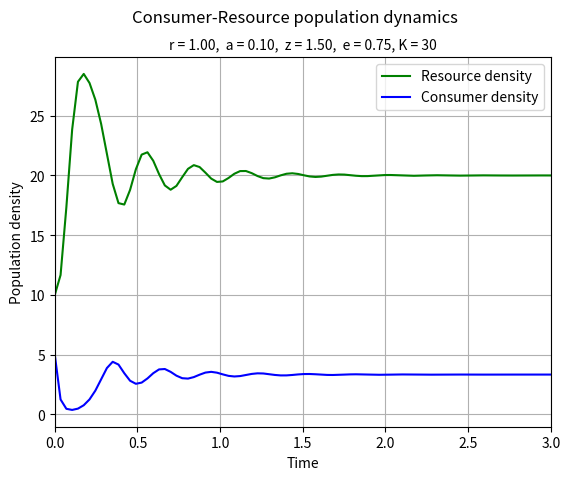

The script that saved this image: (Note: this script raises an exception after producing the figure.)
#!/usr/bin/env python3

"""Script that plots a discrete-time version of the Lotka-Volterra model,
taking arguments for the model parameters (r, a, z, e), the carrying capacity
of the environment (K), and an arbitrary upper bound for the output x-axis
(tN) from the command line."""

__author__ = 'Luke Swaby (lds20@ic.ac.uk), ' \
             'Jinkai Sun (jingkai.sun20@imperial.ac.uk), ' \
             'Acacia Tang (t.tang20@imperial.ac.uk), ' \
             'Dengku Tang (dengkui.tang20@imperial.ac.uk)'
__version__ = '0.0.1'

## Imports ##
import argparse
import sys
import numpy as np
import matplotlib.pylab as p

## Functions ##

def discreteLV(r0, c0, t, r, a, z, e, K):
    """Returns the growth rate of consumer and resource
    population at any given time step using the Lotka-Volterra model.

    Arguments:
     - r0 (array) : inital resource density
     - c0 (array) : inital consumer density
     - t: time array
     - r: Intrinsic (per-capita) growth rate of the 'resource population
          (/time).'
     - a: Encounter and consumption rate of the consumer on the resource
     - z: Mortality rate (/time).
     - e: The consumer’s efficiency (a fraction) in converting resource to
          consumer biomass.
     - K: Environment carrying capacity

    Output:
     - A numpy array containing the desnities of the two populations at each
       time step
    """

    RC = np.zeros((len(t), 2), dtype='float')  # Pre-allocate array to hold data
    RC[0] = r0, c0  # Set intial conditions

    for i in range(len(t)-1):
        Rnext = RC[i][0] * (1 + r * (1 - RC[i][0] / K) - a * RC[i][1])
        Cnext = RC[i][1] * (1 - z + e * a * RC[i][0])

        # Set upper and lower population limits (0:K)
        for ix, pop in enumerate([Rnext, Cnext]):
            if pop > K:
                RC[i + 1][ix] = K
            elif pop < 0:
                RC[i + 1][ix] = 0
                break  # extinction
            else:
                RC[i + 1][ix] = pop

    return RC

def main(r=1, a=0.1, z=1.5, e=0.75, K=30, tN=35):
    """Plot discrete version of the Lotka-Volterra model with random gaussian
    fluctuation in resource’s growth rate at each time-step.

    Arguments:
     - r: Intrinsic (per-capita) growth rate of the 'resource population
          (/time).'
     - a: Encounter and consumption rate of the consumer on the resource
     - z: Mortality rate (/time).
     - e: The consumer’s efficiency (a fraction) in converting resource to
          consumer biomass.
     - K: Environment carrying capacity.
     - tN: Time interval to display in output plot.

    Output:
     - Plot of population density against time: '../Results/LV3_model.pdf'
    """

    # Define the time vector
    t = np.linspace(0, tN, 1000)

    # Set the initial conditions for the two populations
    R0 = 10
    C0 = 5

    # Run LV function and extract results
    RC = discreteLV(R0, C0, t, r, a, z, e, K)
    res = [x[0] for x in RC]
    cons = [x[1] for x in RC]

    ## PLOT ##
    f = p.figure()
    p.plot(t, res, 'g-', label='Resource density')
    p.plot(t, cons, 'b-', label='Consumer density')
    p.grid()
    p.legend(loc='best')
    p.xlabel('Time')
    p.xlim(left=0, right=3)
    p.ylabel('Population density')
    p.suptitle('Consumer-Resource population dynamics')
    p.title("r = %.2f,  a = %.2f,  z = %.2f,  e = %.2f, K = %d"
            % (r, a, z, e, K), fontsize=10)
    #p.show()
    f.savefig('../Results/LV3_model.pdf')

    # Print final population density values
    print("Stabilised resource population density: %.2f" % RC[-1][0])
    print("Stabilised consumer population density: %.2f" % RC[-1][1])

    return 0

if __name__ == '__main__':

    # Use argparse to provide info about individual args and force dtypes
    parser = argparse.ArgumentParser(
        description="Script that plots the Lotka-Volterra model, taking "
                    "arguments for the four model parameters (r, a, z, e), "
                    "the carrying capacity of the environment (K), and an "
                    "arbitrary upper bound for the output x-axis (tN) from the "
                    "command line. Note that if no/insufficicient args are "
                    "provided then defaults will be used.")

    parser.add_argument('r', type=float, nargs='?',
                        help='Intrinsic (per-capita) growth rate of the '
                             'resource population (/time).')
    parser.add_argument('a', type=float, nargs='?',
                        help='Encounter and consumption rate of the consumer '
                             'on the resource.')
    parser.add_argument('z', type=float, nargs='?',
                        help='Mortality rate (/time).')
    parser.add_argument('e', type=float, nargs='?',
                        help='The consumer’s efficiency (a fraction) in '
                             'converting resource to consumer biomass.')
    parser.add_argument('K', type=float, nargs='?',
                        help='Carrying capacity.')
    parser.add_argument('tN', type=float, nargs='?',
                        help='Time interval to display in output plot.')

    args = parser.parse_args()

    if len(sys.argv) == 7:
        status = main(args.r, args.a, args.z, args.e, args.K, args.tN)
        sys.exit(status)
    else:
        print("WARNING: Incorrect arguments provided. "
              "(For more information see help page — 'python3 LV2.py -h')\n"
              "Defaults will be used:\n"
              "r = 1.\na = 0.1\nz = 1.5\ne = 0.75\nK = 50\ntN = 35")
        status = main()
        sys.exit(status)
